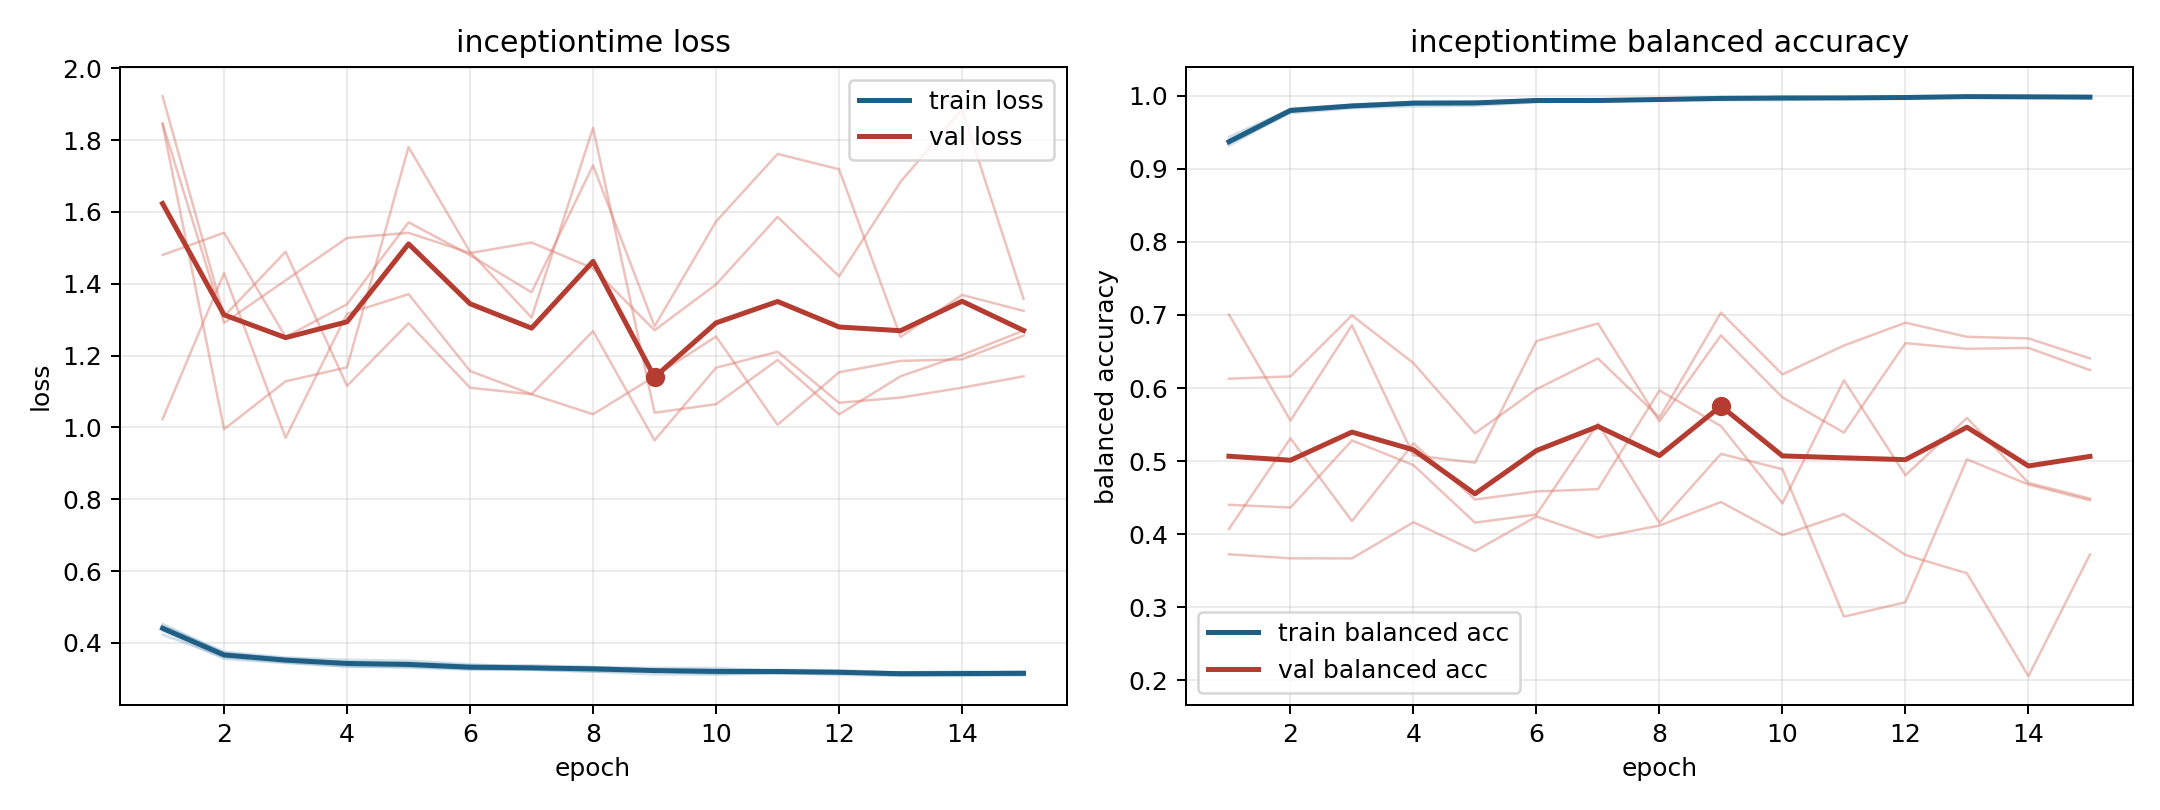

Values plotted in this chart, from the file beside it:
model, fold, epoch, train_loss, train_balanced_accuracy, val_loss, val_balanced_accuracy
inceptiontime, 1, 1, 0.4526, 0.9317, 1.023, 0.7007
inceptiontime, 1, 2, 0.3722, 0.9786, 1.43, 0.5555
inceptiontime, 1, 3, 0.3539, 0.9873, 0.9709, 0.6859
inceptiontime, 1, 4, 0.3469, 0.9899, 1.316, 0.5079
inceptiontime, 1, 5, 0.3452, 0.9896, 1.371, 0.4978
inceptiontime, 1, 6, 0.3374, 0.993, 1.157, 0.6642
inceptiontime, 1, 7, 0.3378, 0.9916, 1.092, 0.6884
inceptiontime, 1, 8, 0.3325, 0.9947, 1.268, 0.5543
inceptiontime, 1, 9, 0.3256, 0.9974, 0.9639, 0.672
inceptiontime, 1, 10, 0.3242, 0.9975, 1.166, 0.5872
inceptiontime, 1, 11, 0.325, 0.9965, 1.211, 0.5389
inceptiontime, 1, 12, 0.324, 0.9968, 1.069, 0.6614
inceptiontime, 1, 13, 0.3175, 0.9989, 1.083, 0.6537
inceptiontime, 1, 14, 0.3204, 0.9976, 1.111, 0.6549
inceptiontime, 1, 15, 0.3188, 0.9984, 1.142, 0.6245
inceptiontime, 2, 1, 0.4339, 0.94, 1.846, 0.3723
inceptiontime, 2, 2, 0.3555, 0.9824, 1.291, 0.3669
inceptiontime, 2, 3, 0.3438, 0.988, 1.409, 0.3667
inceptiontime, 2, 4, 0.3342, 0.992, 1.527, 0.4163
inceptiontime, 2, 5, 0.3309, 0.9922, 1.542, 0.3767
inceptiontime, 2, 6, 0.3254, 0.9941, 1.485, 0.4241
inceptiontime, 2, 7, 0.3247, 0.9942, 1.515, 0.3952
inceptiontime, 2, 8, 0.3198, 0.9953, 1.443, 0.4117
inceptiontime, 2, 9, 0.3124, 0.9985, 1.27, 0.4439
inceptiontime, 2, 10, 0.3119, 0.9979, 1.398, 0.3985
inceptiontime, 2, 11, 0.3157, 0.9971, 1.586, 0.4273
inceptiontime, 2, 12, 0.3109, 0.9983, 1.421, 0.3714
inceptiontime, 2, 13, 0.3079, 0.9994, 1.683, 0.3464
inceptiontime, 2, 14, 0.3075, 0.9991, 1.886, 0.2056
inceptiontime, 2, 15, 0.311, 0.9977, 1.358, 0.3721
inceptiontime, 3, 1, 0.4227, 0.9439, 1.845, 0.6128
inceptiontime, 3, 2, 0.3599, 0.9816, 0.995, 0.6159
inceptiontime, 3, 3, 0.3456, 0.9869, 1.128, 0.6995
inceptiontime, 3, 4, 0.3342, 0.9916, 1.167, 0.6341
inceptiontime, 3, 5, 0.3332, 0.9916, 1.78, 0.538
inceptiontime, 3, 6, 0.3267, 0.9947, 1.488, 0.5983
inceptiontime, 3, 7, 0.3257, 0.994, 1.306, 0.6405
inceptiontime, 3, 8, 0.3201, 0.9965, 1.834, 0.5594
inceptiontime, 3, 9, 0.3214, 0.9953, 1.041, 0.7032
inceptiontime, 3, 10, 0.3129, 0.9988, 1.065, 0.6186
inceptiontime, 3, 11, 0.3147, 0.9982, 1.188, 0.6582
inceptiontime, 3, 12, 0.316, 0.9973, 1.036, 0.6894
inceptiontime, 3, 13, 0.3097, 0.9991, 1.142, 0.6701
inceptiontime, 3, 14, 0.3114, 0.9983, 1.201, 0.6679
inceptiontime, 3, 15, 0.3098, 0.999, 1.27, 0.6405
inceptiontime, 4, 1, 0.4473, 0.9348, 1.922, 0.4071
inceptiontime, 4, 2, 0.3756, 0.9763, 1.309, 0.5311
inceptiontime, 4, 3, 0.3592, 0.983, 1.489, 0.4179
inceptiontime, 4, 4, 0.3531, 0.9855, 1.116, 0.5242
inceptiontime, 4, 5, 0.3505, 0.9864, 1.29, 0.4473
inceptiontime, 4, 6, 0.3405, 0.9912, 1.11, 0.4584
inceptiontime, 4, 7, 0.3329, 0.9941, 1.092, 0.4615
inceptiontime, 4, 8, 0.3323, 0.9942, 1.037, 0.5967
inceptiontime, 4, 9, 0.3306, 0.9941, 1.142, 0.5479
inceptiontime, 4, 10, 0.3298, 0.994, 1.253, 0.4421
inceptiontime, 4, 11, 0.3224, 0.9968, 1.007, 0.6106
inceptiontime, 4, 12, 0.3211, 0.9978, 1.153, 0.4806
inceptiontime, 4, 13, 0.3171, 0.9991, 1.185, 0.5591
inceptiontime, 4, 14, 0.3155, 0.9995, 1.19, 0.4701
inceptiontime, 4, 15, 0.3209, 0.9971, 1.255, 0.4486
... 15 more rows
